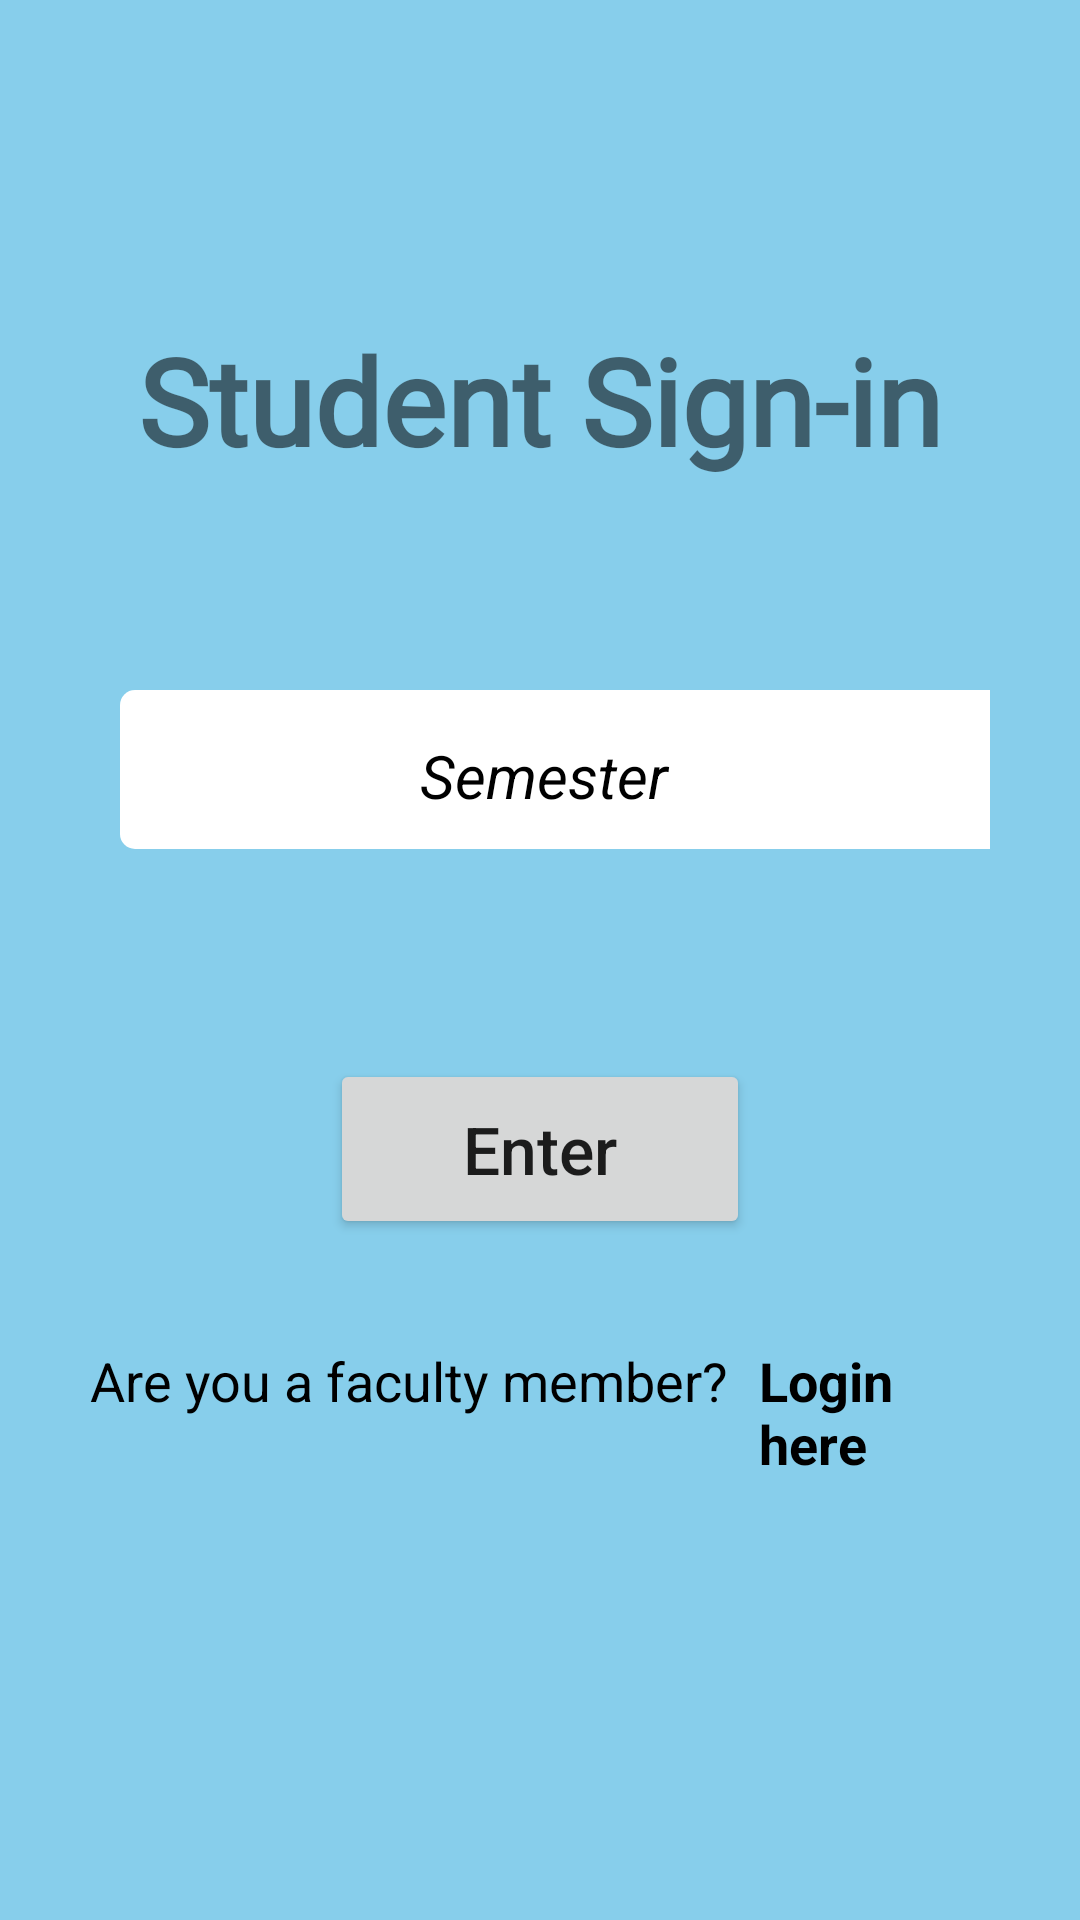

Write the Android layout XML for this screen, with the resource values it uses.
<!-- AndroidManifest.xml: application theme Theme.CyMo -->
<!-- res/layout/activity_student_auth.xml -->
<?xml version="1.0" encoding="utf-8"?>
<LinearLayout xmlns:android="http://schemas.android.com/apk/res/android"
    xmlns:app="http://schemas.android.com/apk/res-auto"
    xmlns:tools="http://schemas.android.com/tools"
    android:layout_width="match_parent"
    android:layout_height="match_parent"
    android:gravity="center"
    android:orientation="vertical"
    android:background="#87CEEB"
    android:paddingHorizontal="30dp"
    tools:context=".AuthAdmin">

    <TextView
        android:layout_width="wrap_content"
        android:layout_height="wrap_content"
        android:fontFamily="@font/almendra_display"
        android:text="Student Sign-in"
        android:textSize="40sp"
        android:textStyle="bold" />

    <LinearLayout
        android:layout_width="match_parent"
        android:layout_height="wrap_content"
        android:layout_marginTop="70dp"
        android:orientation="horizontal"
        android:layout_gravity="center"
        android:layout_marginBottom="40dp">

        <TextView
            android:id="@+id/studentSpi"
            android:layout_width="300dp"
            android:layout_height="53dp"
            android:text="Semester"
            android:paddingLeft="100dp"
            android:paddingVertical="15dp"
            android:textColor="#000000"
            android:textSize="20sp"
            android:textStyle="italic"
            android:background="@drawable/rectangular_field"
            android:layout_marginLeft="10dp"/>

        <Spinner
            android:id="@+id/spinnerSemStu"
            android:layout_width="30dp"
            android:layout_height="50dp"
            android:layout_marginLeft="4dp"
            android:layout_toRightOf="@+id/studentSpi"
            android:background="@drawable/outline_arrow_drop_down_black_24"
            android:spinnerMode="dropdown" />
    </LinearLayout>

    <Button
        android:id="@+id/stenter"
        android:layout_width="140dp"
        android:layout_height="60dp"
        android:text="Enter"
        android:layout_marginTop="30dp"
        android:textSize="22dp"
        android:textAllCaps="false" />
    <LinearLayout
        android:layout_width="wrap_content"
        android:layout_height="wrap_content"
        android:orientation="horizontal"
        android:gravity="center"
        android:layout_marginTop="35dp"
        android:layout_marginBottom="40dp">
        <TextView
            android:layout_width="match_parent"
            android:layout_height="match_parent"
            android:text="Are you a faculty member?"
            android:textColor="#000000"
            android:textSize="18dp"/>
        <TextView
            android:id="@+id/backpage"
            android:layout_width="match_parent"
            android:layout_height="match_parent"
            android:text="Login here"
            android:textColor="#000000"
            android:textSize="18dp"
            android:layout_marginLeft="10dp"
            android:textStyle="bold"/>
    </LinearLayout>



</LinearLayout>
<!-- resources referenced by this layout -->
<resources>
  <!-- drawable rectangular_field (drawable) -->
  <?xml version="1.0" encoding="utf-8"?>
  <shape xmlns:android="http://schemas.android.com/apk/res/android"
      android:shape="rectangle">
      <solid android:color="#ffffff"/>
          <stroke android:dashWidth="1dp"
              android:color="#3c3c3c"/>
      <corners android:radius="5dp"/>
  </shape>
  <style name="Theme.CyMo" parent="Theme.MaterialComponents.DayNight.NoActionBar">
          
          <item name="colorPrimary">@color/black</item>
          <item name="colorPrimaryVariant">@color/grey</item>
          <item name="colorOnPrimary">@color/white</item>
          
          <item name="colorSecondary">@color/teal_200</item>
          <item name="colorSecondaryVariant">@color/teal_700</item>
          <item name="colorOnSecondary">@color/black</item>
          
          <item name="android:statusBarColor" tools:targetApi="l">?attr/colorPrimaryVariant</item>
          
      </style>
  <!-- not gathered from this repository: default colours our renderer supplied (Android Studio template values) -->
  <color name="teal_200">#FF03DAC5</color>
  <color name="teal_700">#FF018786</color>
  <color name="black">#FF000000</color>
  <color name="white">#FFFFFFFF</color>
</resources>
